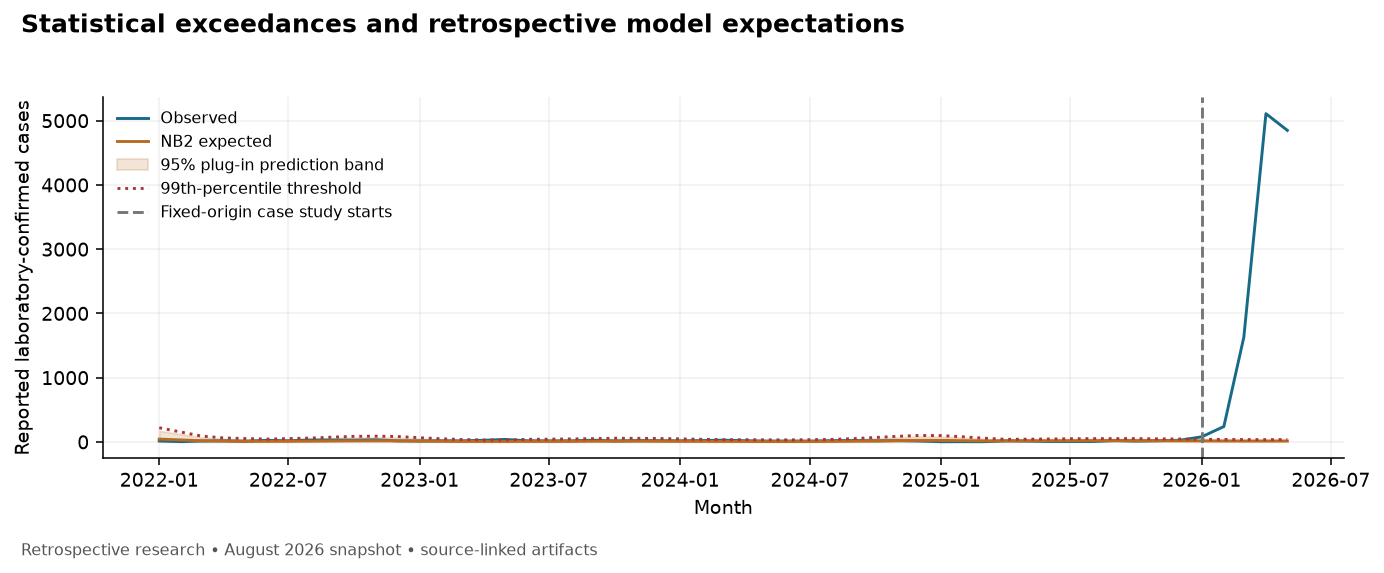

The data file committed next to this chart (first rows):
alpha, anomaly, expected, fixed_origin, geography, lower_95, mase_scale, measure, model, month, negative_log_probability, observed, population, predictive_scope, split, status, tail_probability, training_end, training_months, training_start, training_window, unit, upper_95, upper_99
1.19, False, 43.28, False, Bangladesh, 0.0, 195.5, measles_lab_confirmed, negative_binomial, 2022-01, 4.169, 15, all_ages, plug_in_conditional_count_variation_only, test, ok, 0.673, 2021-12, 60, 2017-01, 60, reported_cases, 173.0, 220.0
1.187, False, 29.98, False, Bangladesh, 0.0, 191.4, measles_lab_confirmed, negative_binomial, 2022-02, 3.491, 4, all_ages, plug_in_conditional_count_variation_only, test, ok, 0.8443, 2022-01, 60, 2017-02, 60, reported_cases, 120.0, 152.0
1.2, False, 17.76, False, Bangladesh, 0.0, 188.7, measles_lab_confirmed, negative_binomial, 2022-03, 3.795, 14, all_ages, plug_in_conditional_count_variation_only, test, ok, 0.4433, 2022-02, 60, 2017-03, 60, reported_cases, 72.0, 91.0
1.196, False, 11.92, False, Bangladesh, 0.0, 185.2, measles_lab_confirmed, negative_binomial, 2022-04, 4.095, 18, all_ages, plug_in_conditional_count_variation_only, test, ok, 0.2348, 2022-03, 60, 2017-04, 60, reported_cases, 49.0, 62.0
1.197, False, 9.874, False, Bangladesh, 0.0, 180.8, measles_lab_confirmed, negative_binomial, 2022-05, 3.35, 9, all_ages, plug_in_conditional_count_variation_only, test, ok, 0.4031, 2022-04, 60, 2017-05, 60, reported_cases, 41.0, 52.0
1.196, False, 8.227, False, Bangladesh, 0.0, 178.3, measles_lab_confirmed, negative_binomial, 2022-06, 4.958, 24, all_ages, plug_in_conditional_count_variation_only, test, ok, 0.07254, 2022-05, 60, 2017-06, 60, reported_cases, 34.0, 43.0
1.2, False, 10.05, False, Bangladesh, 0.0, 178.0, measles_lab_confirmed, negative_binomial, 2022-07, 4.093, 17, all_ages, plug_in_conditional_count_variation_only, test, ok, 0.2025, 2022-06, 60, 2017-07, 60, reported_cases, 41.0, 52.0
1.194, False, 11.41, False, Bangladesh, 0.0, 176.5, measles_lab_confirmed, negative_binomial, 2022-08, 4.968, 29, all_ages, plug_in_conditional_count_variation_only, test, ok, 0.09642, 2022-07, 60, 2017-08, 60, reported_cases, 47.0, 59.0
1.186, False, 14.5, False, Bangladesh, 0.0, 176.1, measles_lab_confirmed, negative_binomial, 2022-09, 4.728, 29, all_ages, plug_in_conditional_count_variation_only, test, ok, 0.1511, 2022-08, 60, 2017-09, 60, reported_cases, 59.0, 74.0
1.164, False, 16.96, False, Bangladesh, 0.0, 176.3, measles_lab_confirmed, negative_binomial, 2022-10, 4.505, 27, all_ages, plug_in_conditional_count_variation_only, test, ok, 0.215, 2022-09, 60, 2017-10, 60, reported_cases, 68.0, 86.0
1.126, False, 17.76, False, Bangladesh, 0.0, 175.7, measles_lab_confirmed, negative_binomial, 2022-11, 4.73, 32, all_ages, plug_in_conditional_count_variation_only, test, ok, 0.1769, 2022-10, 60, 2017-11, 60, reported_cases, 70.0, 89.0
1.089, False, 17.13, False, Bangladesh, 0.0, 175.7, measles_lab_confirmed, negative_binomial, 2022-12, 3.852, 16, all_ages, plug_in_conditional_count_variation_only, test, ok, 0.3963, 2022-11, 60, 2017-12, 60, reported_cases, 67.0, 84.0
1.045, False, 13.53, False, Bangladesh, 0.0, 174.7, measles_lab_confirmed, negative_binomial, 2023-01, 3.699, 14, all_ages, plug_in_conditional_count_variation_only, test, ok, 0.3657, 2022-12, 60, 2018-01, 60, reported_cases, 52.0, 65.0
1.014, False, 9.93, False, Bangladesh, 0.0, 172.6, measles_lab_confirmed, negative_binomial, 2023-02, 4.028, 17, all_ages, plug_in_conditional_count_variation_only, test, ok, 0.196, 2023-01, 60, 2018-02, 60, reported_cases, 38.0, 48.0
0.9957, False, 7.578, False, Bangladesh, 0.0, 171.5, measles_lab_confirmed, negative_binomial, 2023-03, 4.131, 16, all_ages, plug_in_conditional_count_variation_only, test, ok, 0.1375, 2023-02, 60, 2018-03, 60, reported_cases, 29.0, 37.0
0.9988, False, 6.199, False, Bangladesh, 0.0, 171.4, measles_lab_confirmed, negative_binomial, 2023-04, 5.714, 25, all_ages, plug_in_conditional_count_variation_only, test, ok, 0.02374, 2023-03, 60, 2018-04, 60, reported_cases, 24.0, 30.0
1.027, True, 6.347, False, Bangladesh, 0.0, 169.2, measles_lab_confirmed, negative_binomial, 2023-05, 7.499, 38, all_ages, plug_in_conditional_count_variation_only, test, ok, 0.004146, 2023-04, 60, 2018-05, 60, reported_cases, 25.0, 31.0
1.083, False, 7.994, False, Bangladesh, 0.0, 167.4, measles_lab_confirmed, negative_binomial, 2023-06, 4.221, 17, all_ages, plug_in_conditional_count_variation_only, test, ok, 0.1381, 2023-05, 60, 2018-06, 60, reported_cases, 32.0, 40.0
1.085, False, 8.467, False, Bangladesh, 0.0, 165.8, measles_lab_confirmed, negative_binomial, 2023-07, 4.063, 16, all_ages, plug_in_conditional_count_variation_only, test, ok, 0.1701, 2023-06, 60, 2018-07, 60, reported_cases, 34.0, 42.0
1.076, False, 9.298, False, Bangladesh, 0.0, 161.0, measles_lab_confirmed, negative_binomial, 2023-08, 3.996, 16, all_ages, plug_in_conditional_count_variation_only, test, ok, 0.1966, 2023-07, 60, 2018-08, 60, reported_cases, 37.0, 46.0
1.061, False, 10.22, False, Bangladesh, 0.0, 156.5, measles_lab_confirmed, negative_binomial, 2023-09, 4.848, 26, all_ages, plug_in_conditional_count_variation_only, test, ok, 0.09131, 2023-08, 60, 2018-09, 60, reported_cases, 40.0, 50.0
1.054, False, 11.7, False, Bangladesh, 0.0, 144.3, measles_lab_confirmed, negative_binomial, 2023-10, 3.718, 14, all_ages, plug_in_conditional_count_variation_only, test, ok, 0.3153, 2023-09, 60, 2018-10, 60, reported_cases, 45.0, 57.0
1.035, False, 11.43, False, Bangladesh, 0.0, 133.7, measles_lab_confirmed, negative_binomial, 2023-11, 4.211, 20, all_ages, plug_in_conditional_count_variation_only, test, ok, 0.1876, 2023-10, 60, 2018-11, 60, reported_cases, 44.0, 55.0
1.017, False, 10.99, False, Bangladesh, 0.0, 124.6, measles_lab_confirmed, negative_binomial, 2023-12, 4.059, 18, all_ages, plug_in_conditional_count_variation_only, test, ok, 0.2089, 2023-11, 60, 2018-12, 60, reported_cases, 42.0, 53.0
1.006, False, 9.805, False, Bangladesh, 0.0, 119, measles_lab_confirmed, negative_binomial, 2024-01, 3.936, 16, all_ages, plug_in_conditional_count_variation_only, test, ok, 0.2115, 2023-12, 60, 2019-01, 60, reported_cases, 38.0, 47.0
1.005, False, 8.286, False, Bangladesh, 0.0, 114, measles_lab_confirmed, negative_binomial, 2024-02, 4.508, 20, all_ages, plug_in_conditional_count_variation_only, test, ok, 0.1026, 2024-01, 60, 2019-02, 60, reported_cases, 32.0, 40.0
1.014, False, 7.253, False, Bangladesh, 0.0, 108.1, measles_lab_confirmed, negative_binomial, 2024-03, 5.589, 27, all_ages, plug_in_conditional_count_variation_only, test, ok, 0.03113, 2024-02, 60, 2019-03, 60, reported_cases, 28.0, 35.0
1.044, False, 6.902, False, Bangladesh, 0.0, 107.8, measles_lab_confirmed, negative_binomial, 2024-04, 4.504, 18, all_ages, plug_in_conditional_count_variation_only, test, ok, 0.08965, 2024-03, 60, 2019-04, 60, reported_cases, 27.0, 34.0
1.054, False, 6.381, False, Bangladesh, 0.0, 101, measles_lab_confirmed, negative_binomial, 2024-05, 3.907, 13, all_ages, plug_in_conditional_count_variation_only, test, ok, 0.1525, 2024-04, 60, 2019-05, 60, reported_cases, 25.0, 32.0
1.055, False, 6.199, False, Bangladesh, 0.0, 94.73, measles_lab_confirmed, negative_binomial, 2024-06, 4.079, 14, all_ages, plug_in_conditional_count_variation_only, test, ok, 0.1255, 2024-05, 60, 2019-06, 60, reported_cases, 25.0, 31.0
1.063, False, 6.816, False, Bangladesh, 0.0, 90.27, measles_lab_confirmed, negative_binomial, 2024-07, 3.723, 12, all_ages, plug_in_conditional_count_variation_only, test, ok, 0.1946, 2024-06, 60, 2019-07, 60, reported_cases, 27.0, 34.0
1.056, False, 7.944, False, Bangladesh, 0.0, 83.81, measles_lab_confirmed, negative_binomial, 2024-08, 4.451, 19, all_ages, plug_in_conditional_count_variation_only, test, ok, 0.1077, 2024-07, 60, 2019-08, 60, reported_cases, 31.0, 39.0
1.056, False, 10.51, False, Bangladesh, 0.0, 77.52, measles_lab_confirmed, negative_binomial, 2024-09, 4.368, 21, all_ages, plug_in_conditional_count_variation_only, test, ok, 0.1504, 2024-08, 60, 2019-09, 60, reported_cases, 41.0, 51.0
0.9974, False, 14.58, False, Bangladesh, 0.0, 63.88, measles_lab_confirmed, negative_binomial, 2024-10, 3.872, 17, all_ages, plug_in_conditional_count_variation_only, test, ok, 0.3239, 2024-09, 60, 2019-10, 60, reported_cases, 55.0, 69.0
0.9275, False, 19.13, False, Bangladesh, 0.0, 51.56, measles_lab_confirmed, negative_binomial, 2024-11, 3.98, 20, all_ages, plug_in_conditional_count_variation_only, test, ok, 0.3654, 2024-10, 60, 2019-11, 60, reported_cases, 70.0, 87.0
0.8593, False, 23.05, False, Bangladesh, 0.0, 40.71, measles_lab_confirmed, negative_binomial, 2024-12, 3.709, 14, all_ages, plug_in_conditional_count_variation_only, test, ok, 0.5758, 2024-11, 60, 2019-12, 60, reported_cases, 81.0, 100.0
0.8153, False, 23.14, False, Bangladesh, 0.0, 32.71, measles_lab_confirmed, negative_binomial, 2025-01, 3.437, 3, all_ages, plug_in_conditional_count_variation_only, test, ok, 0.9131, 2024-12, 60, 2020-01, 60, reported_cases, 80.0, 98.0
0.7595, False, 19.21, False, Bangladesh, 0.0, 23.75, measles_lab_confirmed, negative_binomial, 2025-02, 3.283, 4, all_ages, plug_in_conditional_count_variation_only, test, ok, 0.8669, 2025-01, 60, 2020-02, 60, reported_cases, 65.0, 79.0
0.5738, False, 15.78, False, Bangladesh, 1.0, 14.06, measles_lab_confirmed, negative_binomial, 2025-03, 3.245, 3, all_ages, plug_in_conditional_count_variation_only, test, ok, 0.9193, 2025-02, 60, 2020-03, 60, reported_cases, 48.0, 58.0
0.2275, False, 15.08, False, Bangladesh, 3.0, 8.875, measles_lab_confirmed, negative_binomial, 2025-04, 3.099, 16, all_ages, plug_in_conditional_count_variation_only, test, ok, 0.4158, 2025-03, 60, 2020-04, 60, reported_cases, 34.0, 40.0
0.2112, False, 16.54, False, Bangladesh, 4.0, 8.479, measles_lab_confirmed, negative_binomial, 2025-05, 2.978, 13, all_ages, plug_in_conditional_count_variation_only, test, ok, 0.6366, 2025-04, 60, 2020-05, 60, reported_cases, 37.0, 42.0
0.199, False, 18.18, False, Bangladesh, 4.0, 8.438, measles_lab_confirmed, negative_binomial, 2025-06, 3.784, 6, all_ages, plug_in_conditional_count_variation_only, test, ok, 0.956, 2025-05, 60, 2020-06, 60, reported_cases, 40.0, 45.0
0.2126, False, 19.47, False, Bangladesh, 5.0, 8.438, measles_lab_confirmed, negative_binomial, 2025-07, 3.908, 6, all_ages, plug_in_conditional_count_variation_only, test, ok, 0.9604, 2025-06, 60, 2020-07, 60, reported_cases, 43.0, 49.0
0.2188, False, 20.14, False, Bangladesh, 5.0, 8.5, measles_lab_confirmed, negative_binomial, 2025-08, 3.969, 6, all_ages, plug_in_conditional_count_variation_only, test, ok, 0.9624, 2025-07, 60, 2020-08, 60, reported_cases, 45.0, 51.0
0.2272, False, 19.71, False, Bangladesh, 4.0, 8.708, measles_lab_confirmed, negative_binomial, 2025-09, 3.293, 20, all_ages, plug_in_conditional_count_variation_only, test, ok, 0.444, 2025-08, 60, 2020-09, 60, reported_cases, 44.0, 51.0
0.2268, False, 19.94, False, Bangladesh, 4.0, 8.625, measles_lab_confirmed, negative_binomial, 2025-10, 3.221, 12, all_ages, plug_in_conditional_count_variation_only, test, ok, 0.7802, 2025-09, 60, 2020-10, 60, reported_cases, 45.0, 51.0
0.229, False, 18.29, False, Bangladesh, 4.0, 8.708, measles_lab_confirmed, negative_binomial, 2025-11, 3.201, 18, all_ages, plug_in_conditional_count_variation_only, test, ok, 0.468, 2025-10, 60, 2020-11, 60, reported_cases, 41.0, 47.0
0.2262, False, 16.9, False, Bangladesh, 4.0, 8.5, measles_lab_confirmed, negative_binomial, 2025-12, 3.811, 25, all_ages, plug_in_conditional_count_variation_only, test, ok, 0.1825, 2025-11, 60, 2020-12, 60, reported_cases, 38.0, 44.0
0.222, True, 15.97, True, Bangladesh, 3.0, 8.417, measles_lab_confirmed, negative_binomial, 2026-01, 13.5, 79, all_ages, plug_in_conditional_count_variation_only, case_study, ok, 7.3387393231544244e-06, 2025-12, 60, 2021-01, 60, reported_cases, 36.0, 41.0
0.222, True, 14.48, True, Bangladesh, 3.0, 8.417, measles_lab_confirmed, negative_binomial, 2026-02, 54.45, 239, all_ages, plug_in_conditional_count_variation_only, case_study, ok, 9.951799596757601e-24, 2025-12, 60, 2021-01, 60, reported_cases, 33.0, 38.0
0.222, True, 13.55, True, Bangladesh, 3.0, 8.417, measles_lab_confirmed, negative_binomial, 2026-03, 450.5, 1629, all_ages, plug_in_conditional_count_variation_only, case_study, ok, 8.969168027721466e-196, 2025-12, 60, 2021-01, 60, reported_cases, 31.0, 36.0
0.222, True, 13.32, True, Bangladesh, 3.0, 8.417, measles_lab_confirmed, negative_binomial, 2026-04, 1468, 5109, all_ages, plug_in_conditional_count_variation_only, case_study, ok, 0.0, 2025-12, 60, 2021-01, 60, reported_cases, 30.0, 35.0
0.222, True, 13.83, True, Bangladesh, 3.0, 8.417, measles_lab_confirmed, negative_binomial, 2026-05, 1347, 4849, all_ages, plug_in_conditional_count_variation_only, case_study, ok, 0.0, 2025-12, 60, 2021-01, 60, reported_cases, 32.0, 36.0
